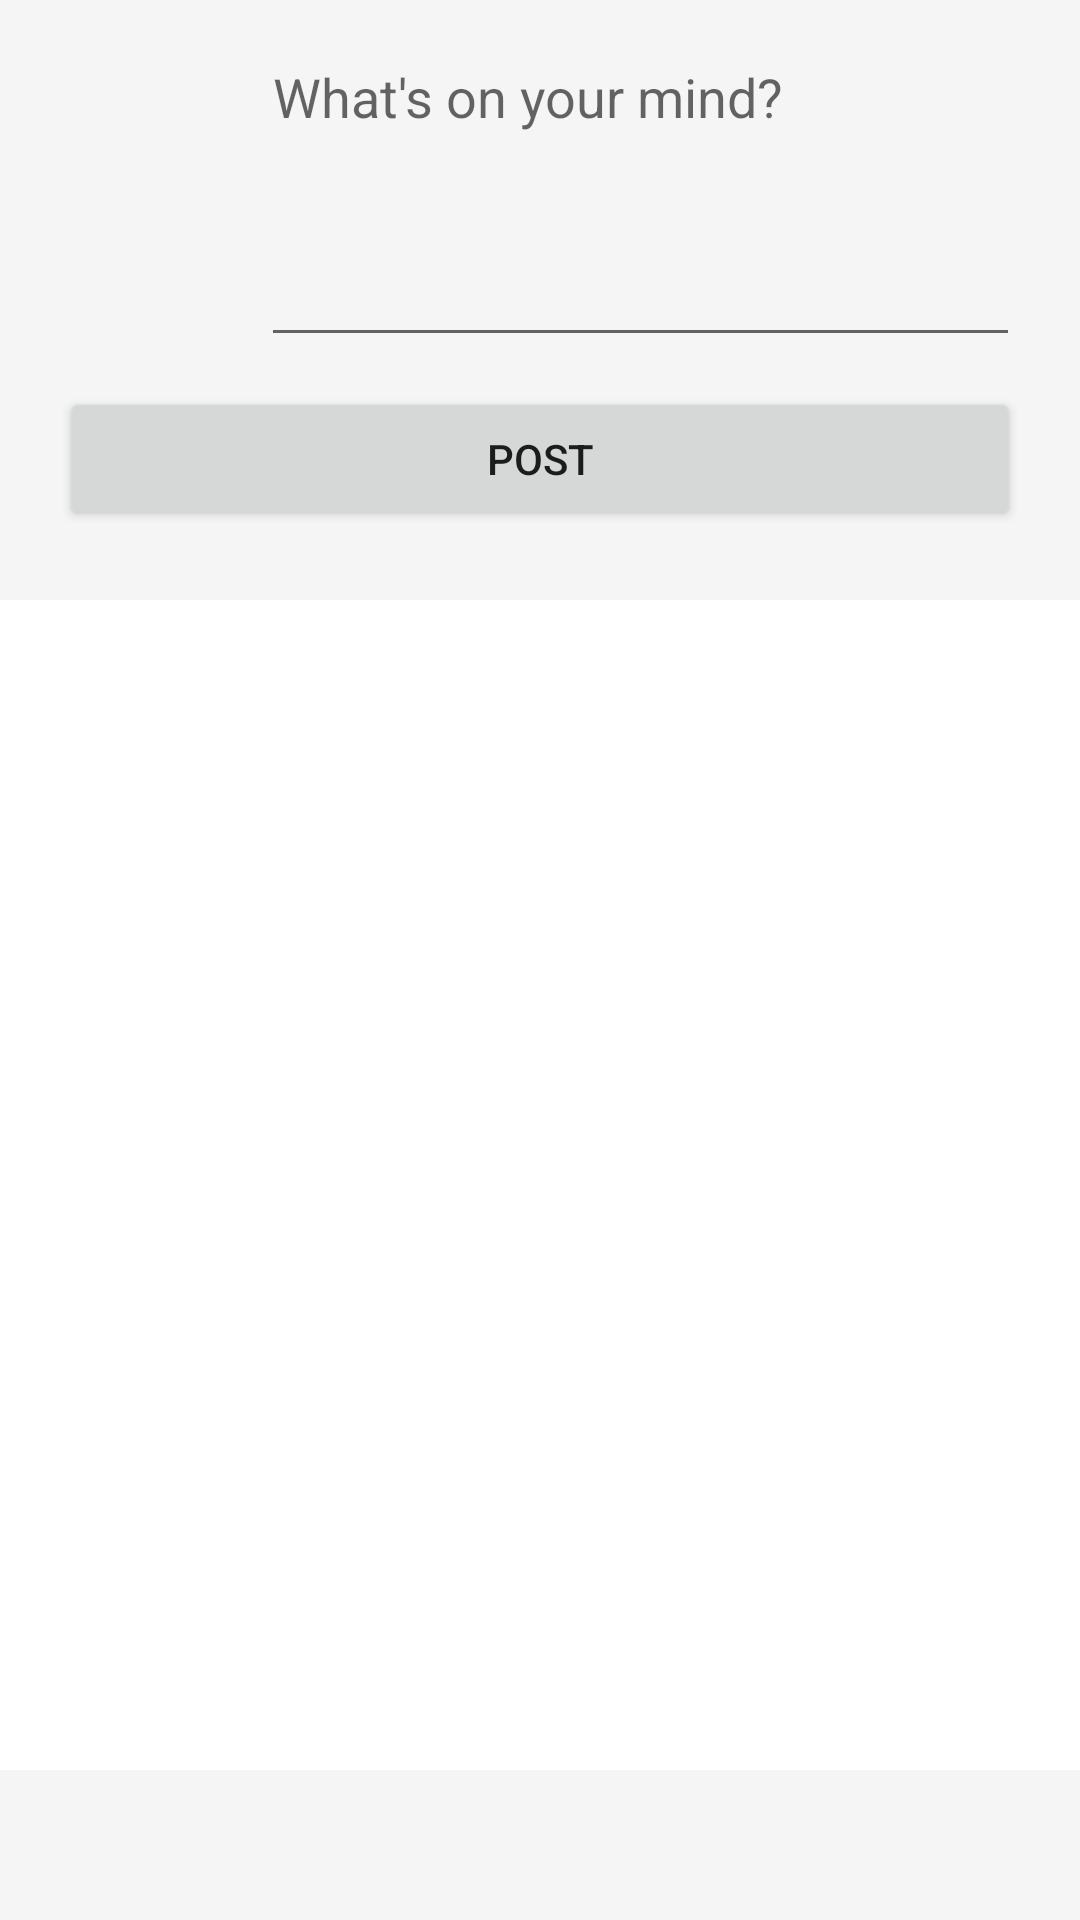

This screen was rendered from an Android layout file. Write that file and the resources it references.
<!-- AndroidManifest.xml: application theme Theme.FitnessProgressTracker -->
<!-- res/layout/fragment_post.xml -->
<?xml version="1.0" encoding="utf-8"?>
<androidx.constraintlayout.widget.ConstraintLayout xmlns:android="http://schemas.android.com/apk/res/android"
    xmlns:app="http://schemas.android.com/apk/res-auto"
    xmlns:tools="http://schemas.android.com/tools"
    android:layout_width="match_parent"
    android:layout_height="match_parent"
    android:background="#f5f5f5"
    tools:context=".PostFragment">

    <ImageView
        android:id="@+id/ivPostProfilePic"
        android:layout_width="110dp"
        android:layout_height="110dp"
        android:layout_marginStart="20dp"
        android:layout_marginTop="10dp"
        android:src="@drawable/default_profile_picture"
        app:layout_constraintBottom_toBottomOf="parent"
        app:layout_constraintEnd_toEndOf="parent"
        app:layout_constraintHorizontal_bias="0.0"
        app:layout_constraintStart_toStartOf="parent"
        app:layout_constraintTop_toTopOf="parent"
        app:layout_constraintVertical_bias="0.0" />

    <EditText
        android:id="@+id/etWritePost"
        android:layout_width="253dp"
        android:layout_height="109dp"
        android:layout_marginStart="20dp"
        android:layout_marginTop="10dp"
        android:layout_marginEnd="20dp"
        android:ems="10"
        android:gravity="start|top"
        android:hint="What's on your mind?"
        android:inputType="text"
        android:maxLength="170"
        android:scrollbars="vertical"
        android:scrollHorizontally="false"
        app:layout_constraintBottom_toBottomOf="parent"
        app:layout_constraintEnd_toEndOf="parent"
        app:layout_constraintHorizontal_bias="1.0"
        app:layout_constraintStart_toEndOf="@+id/ivPostProfilePic"
        app:layout_constraintTop_toTopOf="parent"
        app:layout_constraintVertical_bias="0.0" />

    <Button
        android:id="@+id/btnPostToFeed"
        android:layout_width="0dp"
        android:layout_height="wrap_content"
        android:layout_marginStart="20dp"
        android:layout_marginTop="10dp"
        android:layout_marginEnd="20dp"
        android:text="Post"
        app:layout_constraintBottom_toBottomOf="parent"
        app:layout_constraintEnd_toEndOf="parent"
        app:layout_constraintHorizontal_bias="1.0"
        app:layout_constraintStart_toStartOf="parent"
        app:layout_constraintTop_toBottomOf="@+id/etWritePost"
        app:layout_constraintVertical_bias="0.0" />

    <androidx.recyclerview.widget.RecyclerView
        android:id="@+id/rvPosts"
        android:layout_width="match_parent"
        android:layout_height="match_parent"
        android:layout_marginTop="200dp"
        android:layout_marginBottom="50dp"
        android:background="#FFFFFF"
        app:layout_constraintBottom_toBottomOf="parent"
        app:layout_constraintEnd_toEndOf="parent"
        app:layout_constraintStart_toStartOf="parent"
        app:layout_constraintTop_toTopOf="parent" />
</androidx.constraintlayout.widget.ConstraintLayout>
<!-- resources referenced by this layout -->
<resources>
  <style name="Theme.FitnessProgressTracker" parent="Theme.MaterialComponents.DayNight.DarkActionBar">
          
          <item name="colorPrimary">#24A0ED</item>
          <item name="colorPrimaryVariant">@color/purple_700</item>
          <item name="colorOnPrimary">@color/white</item>
          
          <item name="colorSecondary">@color/teal_200</item>
          <item name="colorSecondaryVariant">@color/teal_700</item>
          <item name="colorOnSecondary">@color/black</item>
          
          <item name="android:statusBarColor" tools:targetApi="l">?attr/colorPrimaryDark</item>
          
      </style>
  <color name="purple_700">#FF3700B3</color>
  <color name="white">#FFFFFFFF</color>
  <color name="teal_200">#FF03DAC5</color>
  <color name="teal_700">#FF018786</color>
  <color name="black">#FF000000</color>
</resources>
